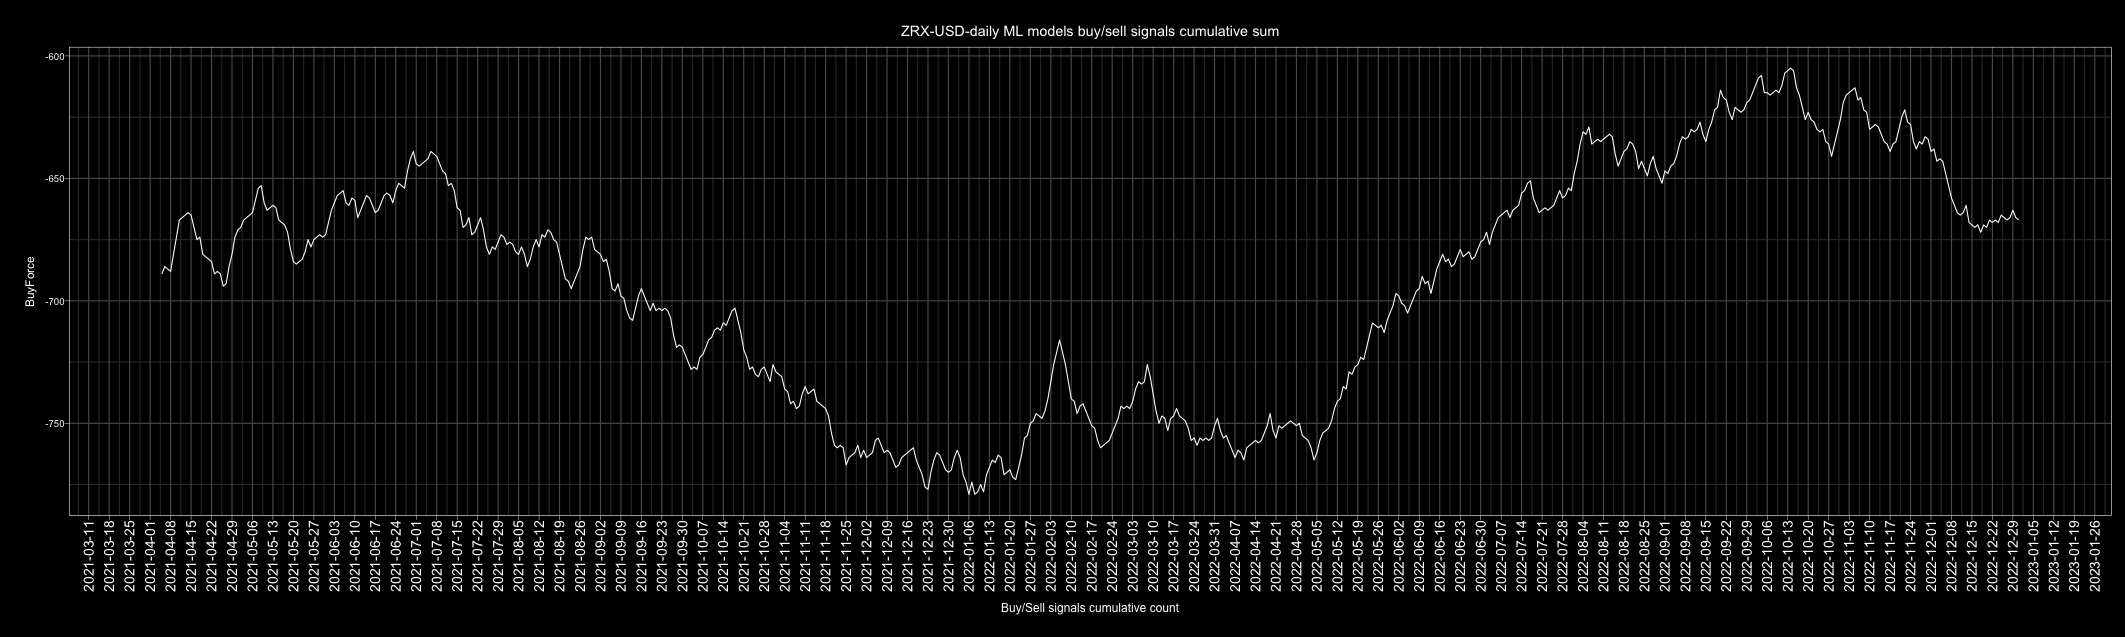

The table this chart was drawn from, first rows:
Date, buy, sell, Action, ActionID
2010-01-01, 5, 2, buy, 1
2010-01-02, 5, 2, buy, 1
2010-01-03, 4, 3, buy, 1
2010-01-04, 7, 0, buy, 1
2010-01-05, 6, 1, buy, 1
2010-01-06, 6, 1, buy, 1
2010-01-07, 1, 6, sell, 0
2010-01-08, 0, 7, sell, 0
2010-01-09, 4, 3, buy, 1
2010-01-10, 6, 1, buy, 1
2010-01-11, 5, 2, buy, 1
2010-01-12, 5, 2, buy, 1
2010-01-13, 5, 2, buy, 1
2010-01-14, 5, 2, buy, 1
2010-01-15, 4, 3, buy, 1
2010-01-16, 4, 3, buy, 1
2010-01-17, 3, 4, sell, 0
2010-01-18, 3, 4, sell, 0
2010-01-19, 3, 4, sell, 0
2010-01-20, 5, 2, buy, 1
2010-01-21, 5, 2, buy, 1
2010-01-22, 5, 2, buy, 1
2010-01-23, 2, 5, sell, 0
2010-01-24, 2, 5, sell, 0
2010-01-25, 0, 7, sell, 0
2010-01-26, 2, 5, sell, 0
2010-01-27, 3, 4, sell, 0
2010-01-28, 3, 4, sell, 0
2010-01-29, 4, 3, buy, 1
2010-01-30, 4, 3, buy, 1
2010-01-31, 5, 2, buy, 1
2010-02-01, 6, 1, buy, 1
2010-02-02, 5, 2, buy, 1
2010-02-03, 1, 6, sell, 0
2010-02-04, 3, 4, sell, 0
2010-02-05, 2, 5, sell, 0
2010-02-06, 2, 5, sell, 0
2010-02-07, 3, 4, sell, 0
2010-02-08, 4, 3, buy, 1
2010-02-09, 3, 4, sell, 0
2010-02-10, 3, 4, sell, 0
2010-02-11, 2, 5, sell, 0
2010-02-12, 5, 2, buy, 1
2010-02-13, 6, 1, buy, 1
2010-02-14, 6, 1, buy, 1
2010-02-15, 4, 3, buy, 1
2010-02-16, 3, 4, sell, 0
2010-02-17, 3, 4, sell, 0
2010-02-18, 2, 5, sell, 0
2010-02-19, 3, 4, sell, 0
2010-02-20, 2, 5, sell, 0
2010-02-21, 4, 3, buy, 1
2010-02-22, 5, 2, buy, 1
2010-02-23, 5, 2, buy, 1
2010-02-24, 5, 2, buy, 1
2010-02-25, 4, 3, buy, 1
2010-02-26, 6, 1, buy, 1
2010-02-27, 4, 3, buy, 1
2010-02-28, 5, 2, buy, 1
2010-03-01, 5, 2, buy, 1
... 4,688 more rows
